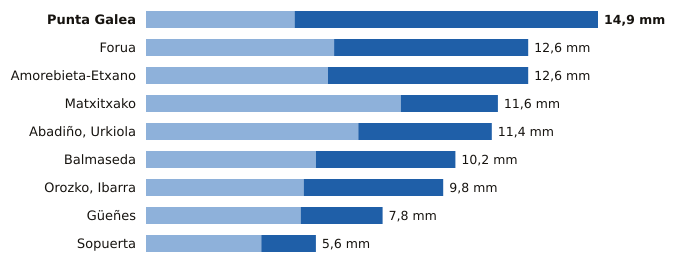

Source data for this figure (header and first rows):
estacion, provincia, indicativo, mm_6_dias_anteriores, mm_hoy, mm_7_dias, horas_de_hoy
Punta Galea, Bizkaia, 1059X, 4.9, 10.0, 14.9, 15
Forua, Bizkaia, 1056K, 6.2, 6.4, 12.6, 15
Amorebieta-Etxano, Bizkaia, 1074C, 6.0, 6.6, 12.6, 15
Matxitxako, Bizkaia, 1057B, 8.4, 3.2, 11.6, 15
Abadiño, Urkiola, Bizkaia, 1069Y, 7.0, 4.4, 11.4, 12
Balmaseda, Bizkaia, 1078C, 5.6, 4.6, 10.2, 15
Orozko, Ibarra, Bizkaia, 1064L, 5.2, 4.6, 9.8, 15
Güeñes, Bizkaia, 1078I, 5.1, 2.7, 7.8, 15
Sopuerta, Bizkaia, 1083B, 3.8, 1.8, 5.6, 15
